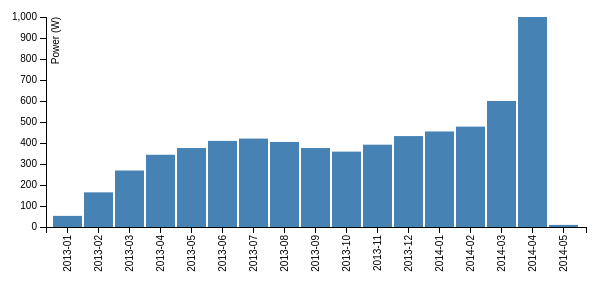
D3 v3 page, settled after 360 driven frames (6 s of simulated time); the page loaded 1 data file(s).



var margin = {top: 20, right: 20, bottom: 70, left: 40},
    width = 600 - margin.left - margin.right,
    height = 300 - margin.top - margin.bottom;

// Parse the date / time
var	parseDate = d3.time.format("%Y-%m").parse;

var x = d3.scale.ordinal().rangeRoundBands([0, width], .05);

var y = d3.scale.linear().range([height, 0]);

var xAxis = d3.svg.axis()
    .scale(x)
    .orient("bottom")
    .tickFormat(d3.time.format("%Y-%m"));

var yAxis = d3.svg.axis()
    .scale(y)
    .orient("left")
    .ticks(10);

var svg = d3.select("body").append("svg")
    .attr("width", width + margin.left + margin.right)
    .attr("height", height + margin.top + margin.bottom)
  .append("g")
    .attr("transform", 
          "translate(" + margin.left + "," + margin.top + ")");

d3.csv("/data/dat.csv", function(error, data) {

    data.forEach(function(d) {
        d.date = parseDate(d.date);
        d.power = +d.power;
    });
	
  x.domain(data.map(function(d) { return d.date; }));
  y.domain([0, d3.max(data, function(d) { return d.power; })]);

  svg.append("g")
      .attr("class", "x axis")
      .attr("transform", "translate(0," + height + ")")
      .call(xAxis)
    .selectAll("text")
      .style("text-anchor", "end")
      .attr("dx", "-.8em")
      .attr("dy", "-.55em")
      .attr("transform", "rotate(-90)" );

  svg.append("g")
      .attr("class", "y axis")
      .call(yAxis)
    .append("text")
      .attr("transform", "rotate(-90)")
      .attr("y", 6)
      .attr("dy", ".71em")
      .style("text-anchor", "end")
      .text("Power (W)");

  svg.selectAll("bar")
      .data(data)
    .enter().append("rect")
      .style("fill", "steelblue")
      .attr("x", function(d) { return x(d.date); })
      .attr("width", x.rangeBand())
      .attr("y", function(d) { return y(d.power); })
      .attr("height", function(d) { return height - y(d.power); });

});


// ── script.js
var app = require('express')();
var http = require('http').Server(app);
var io = require('socket.io')(http);

app.get('/', function(req,res){
	res.sendFile(_dirname + '/index.html');
});

io.on('connection', function(socket){
	socket.on('command', function(msg){
		io.emit('command', msg);
	});
});

http.listen(3000, function(){
	console.log('listening on *:3000');
});

### data: data/dat.csv
date, power
2013-01, 53
2013-02, 165
2013-03, 269
2013-04, 344
2013-05, 376
2013-06, 410
2013-07, 421
2013-08, 405
2013-09, 376
2013-10, 359
2013-11, 392
2013-12, 433
2014-01, 455
2014-02, 478
2014-03, 600
2014-04, 1000
2014-05, 10